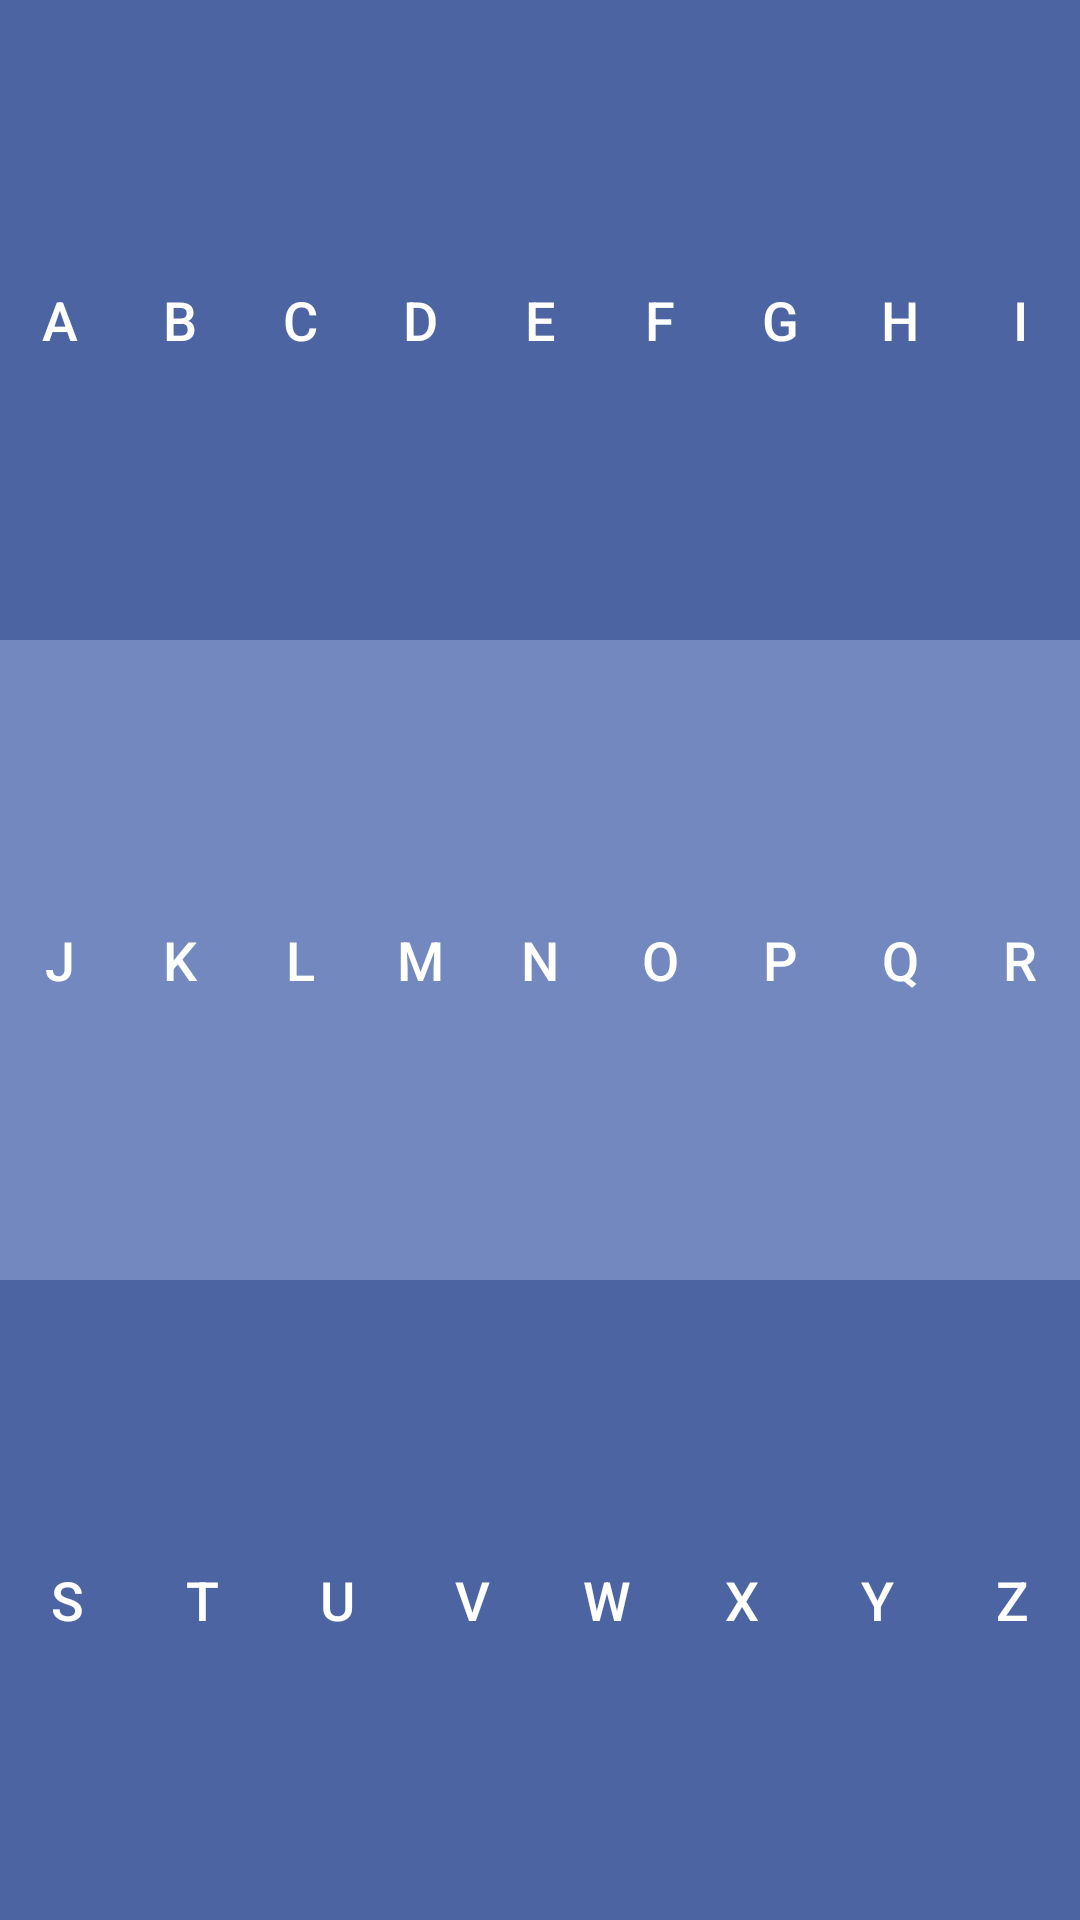

Reconstruct the res/layout file that produces this screen, plus the resources it refers to.
<!-- AndroidManifest.xml: application theme AppTheme -->
<!-- res/layout/keyboard.xml -->
<?xml version="1.0" encoding="utf-8"?>

<LinearLayout xmlns:android="http://schemas.android.com/apk/res/android"
    android:layout_width="match_parent"
    android:layout_height="match_parent"
    android:orientation="vertical"
    android:weightSum="3" >

    <LinearLayout
        android:layout_width="match_parent"
        android:layout_height="match_parent"
        android:layout_weight="1"
        android:background="#4C64A2"
        android:gravity="center"
        android:weightSum="9" >

        <Button
            android:id="@+id/b_a"
            android:layout_width="match_parent"
            android:layout_height="match_parent"
            android:layout_weight="1"
            android:background="@null"
            android:gravity="center"
            android:text="a"
            android:textColor="#FFFFFF"
            android:textSize="18dp" />

        <Button
            android:id="@+id/b_b"
            android:layout_width="match_parent"
            android:layout_height="match_parent"
            android:layout_weight="1"
            android:background="@null"
            android:gravity="center"
            android:text="b"
            android:textColor="#FFFFFF"
            android:textSize="18dp" />

        <Button
            android:id="@+id/b_c"
            android:layout_width="match_parent"
            android:layout_height="match_parent"
            android:layout_weight="1"
            android:background="@null"
            android:gravity="center"
            android:text="c"
            android:textColor="#FFFFFF"
            android:textSize="18dp" />

        <Button
            android:id="@+id/b_d"
            android:layout_width="match_parent"
            android:layout_height="match_parent"
            android:layout_weight="1"
            android:background="@null"
            android:gravity="center"
            android:text="d"
            android:textColor="#FFFFFF"
            android:textSize="18dp" />

        <Button
            android:id="@+id/b_e"
            android:layout_width="match_parent"
            android:layout_height="match_parent"
            android:layout_weight="1"
            android:background="@null"
            android:gravity="center"
            android:text="e"
            android:textColor="#FFFFFF"
            android:textSize="18dp" />

        <Button
            android:id="@+id/b_f"
            android:layout_width="match_parent"
            android:layout_height="match_parent"
            android:layout_weight="1"
            android:background="@null"
            android:gravity="center"
            android:text="f"
            android:textColor="#FFFFFF"
            android:textSize="18dp" />

        <Button
            android:id="@+id/b_g"
            android:layout_width="match_parent"
            android:layout_height="match_parent"
            android:layout_weight="1"
            android:background="@null"
            android:gravity="center"
            android:text="g"
            android:textColor="#FFFFFF"
            android:textSize="18dp" />

        <Button
            android:id="@+id/b_h"
            android:layout_width="match_parent"
            android:layout_height="match_parent"
            android:layout_weight="1"
            android:background="@null"
            android:gravity="center"
            android:text="h"
            android:textColor="#FFFFFF"
            android:textSize="18dp" />

        <Button
            android:id="@+id/b_i"
            android:layout_width="match_parent"
            android:layout_height="match_parent"
            android:layout_weight="1"
            android:background="@null"
            android:gravity="center"
            android:text="i"
            android:textColor="#FFFFFF"
            android:textSize="18dp" />
    </LinearLayout>

    <LinearLayout
        android:layout_width="match_parent"
        android:layout_height="match_parent"
        android:layout_weight="1"
        android:background="#7288BE"
        android:gravity="center"
        android:weightSum="9" >

        <Button
            android:id="@+id/b_j"
            android:layout_width="match_parent"
            android:layout_height="match_parent"
            android:layout_weight="1"
            android:background="@null"
            android:gravity="center"
            android:text="j"
            android:textColor="#FFFFFF"
            android:textSize="18dp" />

        <Button
            android:id="@+id/b_k"
            android:layout_width="match_parent"
            android:layout_height="match_parent"
            android:layout_weight="1"
            android:background="@null"
            android:gravity="center"
            android:text="k"
            android:textColor="#FFFFFF"
            android:textSize="18dp" />

        <Button
            android:id="@+id/b_l"
            android:layout_width="match_parent"
            android:layout_height="match_parent"
            android:layout_weight="1"
            android:background="@null"
            android:gravity="center"
            android:text="l"
            android:textColor="#FFFFFF"
            android:textSize="18dp" />

        <Button
            android:id="@+id/b_m"
            android:layout_width="match_parent"
            android:layout_height="match_parent"
            android:layout_weight="1"
            android:background="@null"
            android:gravity="center"
            android:text="m"
            android:textColor="#FFFFFF"
            android:textSize="18dp" />

        <Button
            android:id="@+id/b_n"
            android:layout_width="match_parent"
            android:layout_height="match_parent"
            android:layout_weight="1"
            android:background="@null"
            android:gravity="center"
            android:text="n"
            android:textColor="#FFFFFF"
            android:textSize="18dp" />

        <Button
            android:id="@+id/b_o"
            android:layout_width="match_parent"
            android:layout_height="match_parent"
            android:layout_weight="1"
            android:background="@null"
            android:gravity="center"
            android:text="o"
            android:textColor="#FFFFFF"
            android:textSize="18dp" />

        <Button
            android:id="@+id/b_p"
            android:layout_width="match_parent"
            android:layout_height="match_parent"
            android:layout_weight="1"
            android:background="@null"
            android:gravity="center"
            android:text="p"
            android:textColor="#FFFFFF"
            android:textSize="18dp" />

        <Button
            android:id="@+id/b_q"
            android:layout_width="match_parent"
            android:layout_height="match_parent"
            android:layout_weight="1"
            android:background="@null"
            android:gravity="center"
            android:text="q"
            android:textColor="#FFFFFF"
            android:textSize="18dp" />

        <Button
            android:id="@+id/b_r"
            android:layout_width="match_parent"
            android:layout_height="match_parent"
            android:layout_weight="1"
            android:background="@null"
            android:gravity="center"
            android:text="r"
            android:textColor="#FFFFFF"
            android:textSize="18dp" />
    </LinearLayout>

    <LinearLayout
        android:layout_width="match_parent"
        android:layout_height="match_parent"
        android:layout_weight="1"
        android:background="#4C64A2"
        android:gravity="center"
        android:weightSum="8" >

        <Button
            android:id="@+id/b_s"
            android:layout_width="match_parent"
            android:layout_height="match_parent"
            android:layout_weight="1"
            android:background="@null"
            android:gravity="center"
            android:text="s"
            android:textColor="#FFFFFF"
            android:textSize="18dp" />

        <Button
            android:id="@+id/b_t"
            android:layout_width="match_parent"
            android:layout_height="match_parent"
            android:layout_weight="1"
            android:background="@null"
            android:gravity="center"
            android:text="t"
            android:textColor="#FFFFFF"
            android:textSize="18dp" />

        <Button
            android:id="@+id/b_u"
            android:layout_width="match_parent"
            android:layout_height="match_parent"
            android:layout_weight="1"
            android:background="@null"
            android:gravity="center"
            android:text="u"
            android:textColor="#FFFFFF"
            android:textSize="18dp" />

        <Button
            android:id="@+id/b_v"
            android:layout_width="match_parent"
            android:layout_height="match_parent"
            android:layout_weight="1"
            android:background="@null"
            android:gravity="center"
            android:text="v"
            android:textColor="#FFFFFF"
            android:textSize="18dp" />

        <Button
            android:id="@+id/b_w"
            android:layout_width="match_parent"
            android:layout_height="match_parent"
            android:layout_weight="1"
            android:background="@null"
            android:gravity="center"
            android:text="w"
            android:textColor="#FFFFFF"
            android:textSize="18dp" />

        <Button
            android:id="@+id/b_x"
            android:layout_width="match_parent"
            android:layout_height="match_parent"
            android:layout_weight="1"
            android:background="@null"
            android:gravity="center"
            android:text="x"
            android:textColor="#FFFFFF"
            android:textSize="18dp" />

        <Button
            android:id="@+id/b_y"
            android:layout_width="match_parent"
            android:layout_height="match_parent"
            android:layout_weight="1"
            android:background="@null"
            android:gravity="center"
            android:text="y"
            android:textColor="#FFFFFF"
            android:textSize="18dp" />

        <Button
            android:id="@+id/b_z"
            android:layout_width="match_parent"
            android:layout_height="match_parent"
            android:layout_weight="1"
            android:background="@null"
            android:gravity="center"
            android:text="z"
            android:textColor="#FFFFFF"
            android:textSize="18dp" />
    </LinearLayout>

</LinearLayout>
<!-- resources referenced by this layout -->
<resources>
  <style name="AppTheme" parent="Theme.AppCompat.Light.NoActionBar">
          <item name="colorPrimary">#4C64A2</item>
          <item name="colorPrimaryDark">#4C64A2</item>
          <item name="colorAccent">#7288BE</item>
      </style>
</resources>
